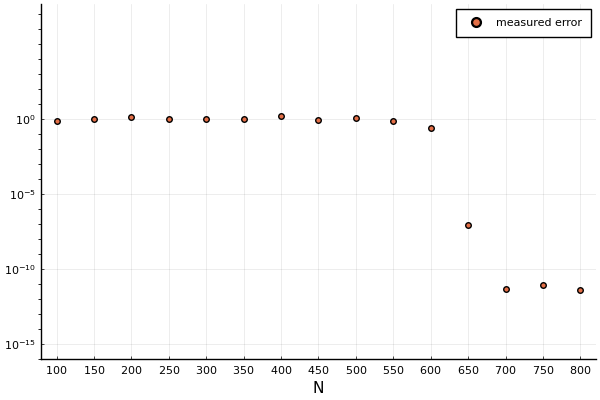

The table this chart was drawn from, first rows:
Ns, es, bs
100, 0.6838, 2.314590103402954e7
150, 0.9834, 2.198517965648982e7
200, 1.285, 2.0969642202546373e7
250, 1.04, 2.0096334592554886e7
300, 0.9461, 1.9339345474405512e7
350, 0.9871, 1.6145860729157042e7
400, 1.581, 1.3667606654332403e7
450, 0.8983, 1.0593135077485232e7
500, 1.16, 7.435179138497089e6
550, 0.7215, 4.295102492747924e6
600, 0.2617, 1.5559133912141318e6
650, 8.635342396701162e-8, 206581
700, 4.206412995699793e-12, 6148
750, 8.185452315956354e-12, 34.79
800, 3.524291969370097e-12, 0.03742
